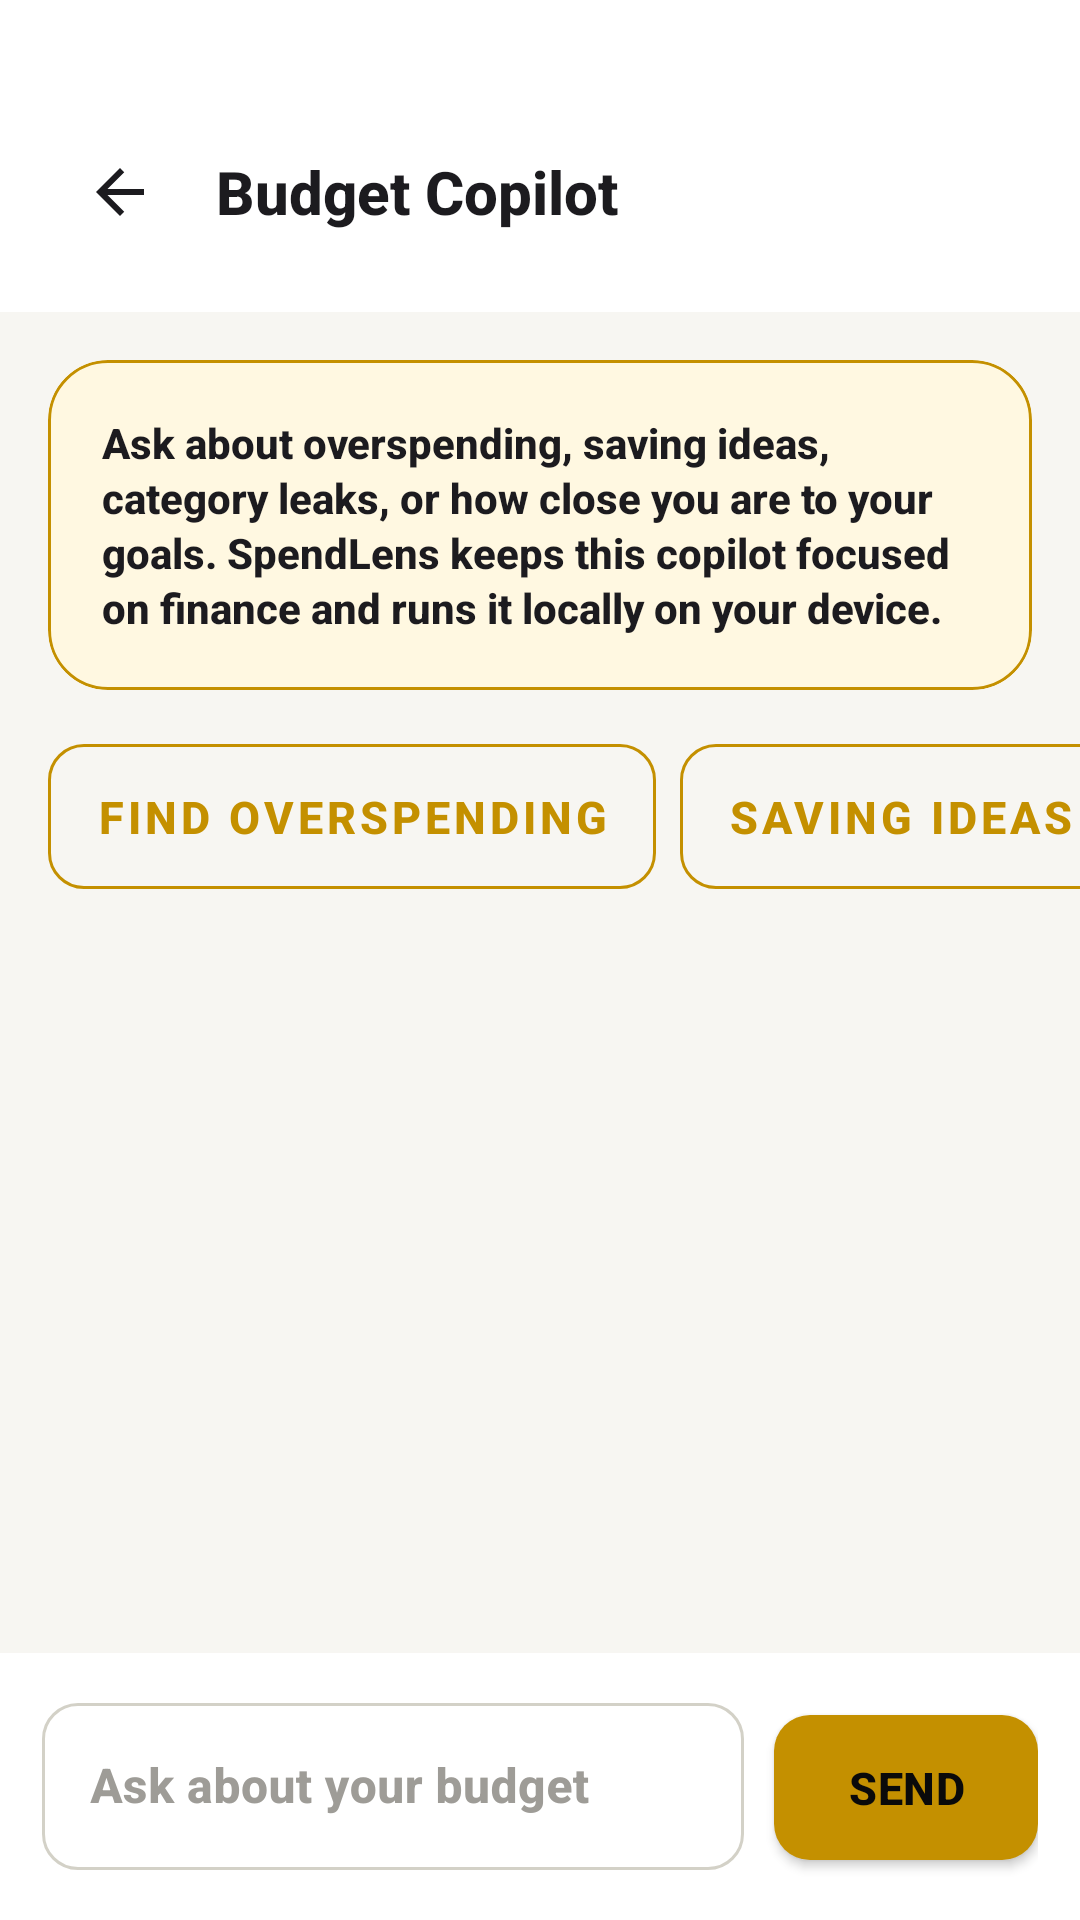

The Android layout XML behind this screen, and the referenced resources:
<!-- AndroidManifest.xml: application theme Theme.SpendLens -->
<!-- res/layout/activity_budget_copilot.xml -->
<?xml version="1.0" encoding="utf-8"?>
<LinearLayout xmlns:android="http://schemas.android.com/apk/res/android"
    xmlns:app="http://schemas.android.com/apk/res-auto"
    android:layout_width="match_parent"
    android:layout_height="match_parent"
    android:background="@color/dark_bg"
    android:orientation="vertical">

    <LinearLayout
        android:layout_width="match_parent"
        android:layout_height="wrap_content"
        android:background="@color/dark_surface"
        android:gravity="center_vertical"
        android:orientation="horizontal"
        android:paddingLeft="20dp"
        android:paddingTop="44dp"
        android:paddingRight="20dp"
        android:paddingBottom="20dp">

        <ImageButton
            android:id="@+id/btnBack"
            android:layout_width="40dp"
            android:layout_height="40dp"
            android:background="?attr/selectableItemBackgroundBorderless"
            android:src="@drawable/ic_back"
            app:tint="@color/text_primary" />

        <TextView
            android:layout_width="wrap_content"
            android:layout_height="wrap_content"
            android:layout_marginStart="12dp"
            android:fontFamily="sans-serif-medium"
            android:text="Budget Copilot"
            android:textColor="@color/text_primary"
            android:textSize="20sp" />
    </LinearLayout>

    <com.google.android.material.card.MaterialCardView
        android:layout_width="match_parent"
        android:layout_height="wrap_content"
        android:layout_marginLeft="16dp"
        android:layout_marginTop="16dp"
        android:layout_marginRight="16dp"
        android:layout_marginBottom="12dp"
        app:cardBackgroundColor="@color/gold_dim"
        app:cardCornerRadius="20dp"
        app:cardElevation="0dp"
        app:strokeColor="@color/gold_primary"
        app:strokeWidth="1dp">

        <TextView
            android:layout_width="match_parent"
            android:layout_height="wrap_content"
            android:padding="18dp"
            android:text="Ask about overspending, saving ideas, category leaks, or how close you are to your goals. SpendLens keeps this copilot focused on finance and runs it locally on your device."
            android:textColor="@color/text_primary"
            android:textSize="14sp"
            android:fontFamily="sans-serif-medium"
            android:lineSpacingExtra="2dp" />
    </com.google.android.material.card.MaterialCardView>

    <HorizontalScrollView
        android:layout_width="match_parent"
        android:layout_height="wrap_content"
        android:layout_marginBottom="8dp"
        android:scrollbars="none">

        <LinearLayout
            android:layout_width="wrap_content"
            android:layout_height="wrap_content"
            android:orientation="horizontal"
            android:paddingLeft="16dp"
            android:paddingRight="16dp">

            <com.google.android.material.button.MaterialButton
                android:id="@+id/btnPromptOverspending"
                style="@style/SpendLens.Button.Secondary"
                android:layout_width="wrap_content"
                android:layout_height="wrap_content"
                android:text="Find Overspending" />

            <com.google.android.material.button.MaterialButton
                android:id="@+id/btnPromptSave"
                style="@style/SpendLens.Button.Secondary"
                android:layout_width="wrap_content"
                android:layout_height="wrap_content"
                android:layout_marginStart="8dp"
                android:text="Saving Ideas" />

            <com.google.android.material.button.MaterialButton
                android:id="@+id/btnPromptCut"
                style="@style/SpendLens.Button.Secondary"
                android:layout_width="wrap_content"
                android:layout_height="wrap_content"
                android:layout_marginStart="8dp"
                android:text="What To Cut" />
        </LinearLayout>
    </HorizontalScrollView>

    <ScrollView
        android:id="@+id/scrollConversation"
        android:layout_width="match_parent"
        android:layout_height="0dp"
        android:layout_weight="1"
        android:clipToPadding="false"
        android:paddingLeft="16dp"
        android:paddingTop="4dp"
        android:paddingRight="16dp"
        android:paddingBottom="16dp">

        <LinearLayout
            android:id="@+id/conversationContainer"
            android:layout_width="match_parent"
            android:layout_height="wrap_content"
            android:orientation="vertical" />
    </ScrollView>

    <LinearLayout
        android:layout_width="match_parent"
        android:layout_height="wrap_content"
        android:background="@color/dark_surface"
        android:gravity="bottom"
        android:orientation="horizontal"
        android:padding="14dp">

        <com.google.android.material.textfield.TextInputLayout
            style="@style/SpendLens.TextInputLayout"
            android:layout_width="0dp"
            android:layout_height="wrap_content"
            android:layout_weight="1"
            android:hint="Ask about your budget">

            <com.google.android.material.textfield.TextInputEditText
                android:id="@+id/editCopilotQuestion"
                android:layout_width="match_parent"
                android:layout_height="wrap_content"
                android:maxLines="4"
                android:textColor="@color/text_primary"
                android:textColorHint="@color/text_tertiary" />
        </com.google.android.material.textfield.TextInputLayout>

        <com.google.android.material.button.MaterialButton
            android:id="@+id/btnSendQuestion"
            style="@style/SpendLens.Button.Primary"
            android:layout_width="wrap_content"
            android:layout_height="wrap_content"
            android:layout_marginStart="10dp"
            android:text="Send" />
    </LinearLayout>
</LinearLayout>
<!-- resources referenced by this layout -->
<resources>
  <color name="dark_bg">#F7F6F2</color>
  <color name="dark_surface">#FFFFFF</color>
  <color name="gold_dim">#FFF8E1</color>
  <color name="gold_primary">#C49000</color>
  <color name="text_primary">#1C1B1F</color>
  <color name="text_tertiary">#9E9C97</color>
  <!-- drawable ic_back (drawable) -->
  <vector xmlns:android="http://schemas.android.com/apk/res/android" android:width="24dp" android:height="24dp" android:viewportWidth="24" android:viewportHeight="24"><path android:fillColor="#FF888780" android:pathData="M20,11H7.83l5.59,-5.59L12,4l-8,8 8,8 1.41,-1.41L7.83,13H20v-2z"/></vector>
  <style name="SpendLens.Button.Primary" parent="Widget.MaterialComponents.Button">
          <item name="backgroundTint">@color/gold_primary</item>
          <item name="android:textColor">#0A0A0A</item>
          <item name="cornerRadius">12dp</item>
          <item name="android:paddingTop">14dp</item>
          <item name="android:paddingBottom">14dp</item>
          <item name="android:textSize">15sp</item>
          <item name="android:fontFamily">sans-serif-medium</item>
          <item name="android:textStyle">bold</item>
          <item name="android:letterSpacing">0.01</item>
      </style>
  <style name="SpendLens.Button.Secondary" parent="Widget.MaterialComponents.Button.OutlinedButton">
          <item name="strokeColor">@color/gold_primary</item>
          <item name="android:textColor">@color/gold_primary</item>
          <item name="cornerRadius">12dp</item>
          <item name="android:paddingTop">14dp</item>
          <item name="android:paddingBottom">14dp</item>
          <item name="android:textSize">15sp</item>
          <item name="android:fontFamily">sans-serif-medium</item>
          <item name="android:textStyle">bold</item>
      </style>
  <style name="SpendLens.TextInputLayout" parent="Widget.MaterialComponents.TextInputLayout.OutlinedBox">
          <item name="boxCornerRadiusTopStart">12dp</item>
          <item name="boxCornerRadiusTopEnd">12dp</item>
          <item name="boxCornerRadiusBottomStart">12dp</item>
          <item name="boxCornerRadiusBottomEnd">12dp</item>
          <item name="boxStrokeColor">@color/text_input_stroke_color</item>
          <item name="hintTextColor">@color/gold_primary</item>
          <item name="boxStrokeWidth">1dp</item>
          <item name="boxStrokeWidthFocused">2dp</item>
          <item name="android:textColorHint">@color/text_tertiary</item>
      </style>
  <color name="gold_dark">#A07000</color>
  <color name="danger">#D93025</color>
  <color name="white">#FFFFFF</color>
  <color name="text_secondary">#5F5E5A</color>
  <style name="ShapeSmall" parent="ShapeAppearance.MaterialComponents.SmallComponent">
          <item name="cornerSize">8dp</item>
      </style>
  <style name="ShapeMedium" parent="ShapeAppearance.MaterialComponents.MediumComponent">
          <item name="cornerSize">12dp</item>
      </style>
  <style name="ShapeLarge" parent="ShapeAppearance.MaterialComponents.LargeComponent">
          <item name="cornerSize">16dp</item>
      </style>
</resources>
